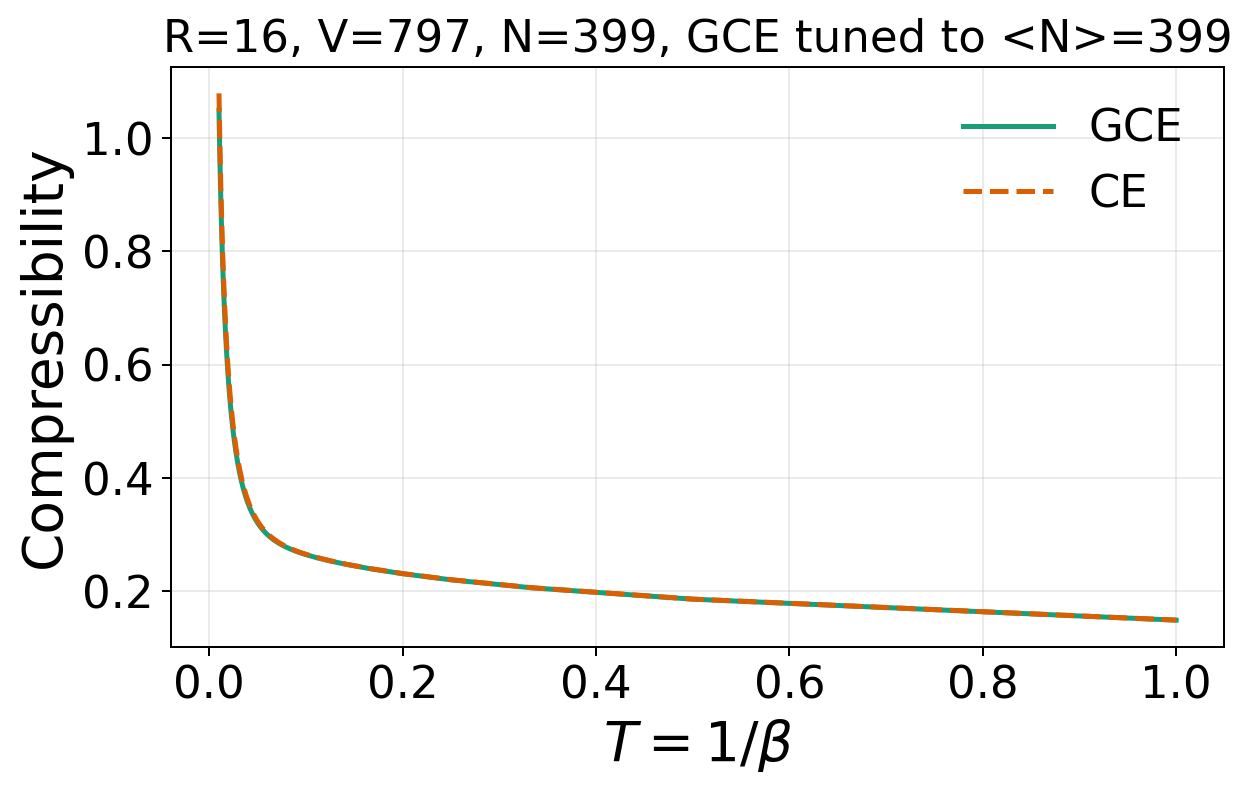

The file beside this chart, header and first rows:
temperature	kappa_grand_canonical	kappa_canonical
1	0.1491	0.1492
0.5	0.1861	0.1863
0.3333	0.2062	0.2064
0.25	0.2203	0.2205
0.2	0.2311	0.2313
0.1667	0.2398	0.2401
0.1429	0.2471	0.2475
0.125	0.2536	0.254
0.1111	0.2593	0.2598
0.1	0.2647	0.2653
0.09091	0.2699	0.2706
0.08333	0.275	0.2759
0.07692	0.2801	0.2812
0.07143	0.2854	0.2866
0.06667	0.2908	0.2923
0.0625	0.2964	0.2981
0.05882	0.3021	0.3041
0.05556	0.3081	0.3104
0.05263	0.3143	0.3169
0.05	0.3207	0.3236
0.04762	0.3273	0.3305
0.04545	0.3341	0.3375
0.04348	0.341	0.3448
0.04167	0.3482	0.3522
0.04	0.3554	0.3598
0.03846	0.3628	0.3676
0.03704	0.3704	0.3755
0.03571	0.3781	0.3835
0.03448	0.3859	0.3916
0.03333	0.3938	0.3999
0.03226	0.4018	0.4082
0.03125	0.4099	0.4167
0.0303	0.4181	0.4252
0.02941	0.4264	0.4338
0.02857	0.4347	0.4425
0.02778	0.4431	0.4513
0.02703	0.4516	0.4602
0.02632	0.4602	0.4691
0.02564	0.4689	0.4781
0.025	0.4775	0.4871
0.02439	0.4863	0.4962
0.02381	0.4951	0.5054
0.02326	0.5039	0.5146
0.02273	0.5128	0.5238
0.02222	0.5218	0.5331
0.02174	0.5308	0.5424
0.02128	0.5398	0.5518
0.02083	0.5489	0.5612
0.02041	0.558	0.5706
0.02	0.5671	0.5801
0.01961	0.5763	0.5896
0.01923	0.5855	0.5992
0.01887	0.5947	0.6088
0.01852	0.604	0.6184
0.01818	0.6133	0.628
0.01786	0.6226	0.6376
0.01754	0.6319	0.6473
0.01724	0.6413	0.657
0.01695	0.6507	0.6668
0.01667	0.6601	0.6765
... 40 more rows
